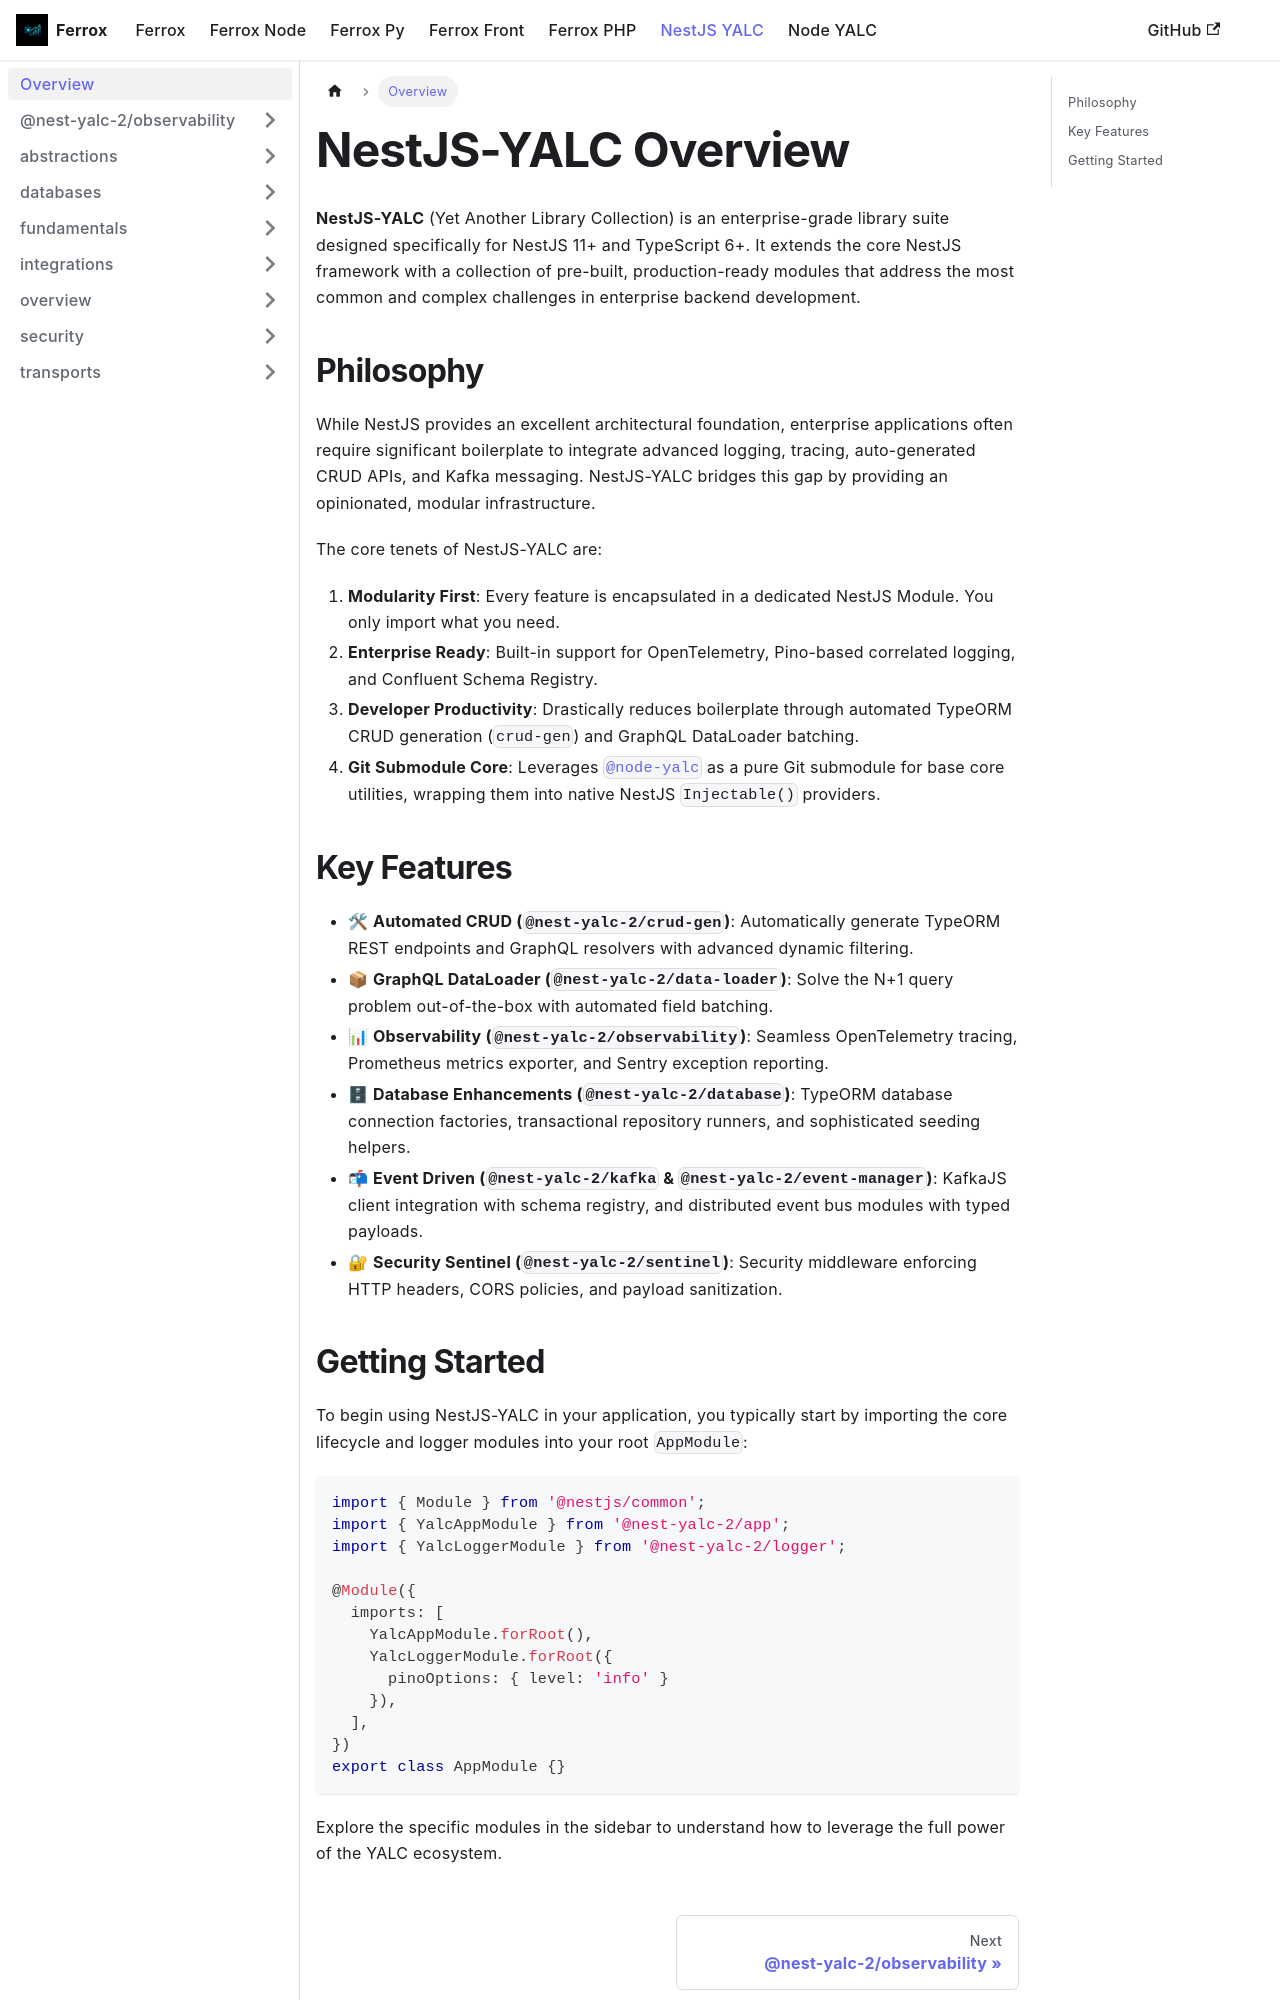

repository: AI-Autistic-Intelligence/ferrox-docs · page: docs/nestjs-yalc/overview.html · generator: docusaurus

---
id: overview
title: Overview
sidebar_position: 1
---

# NestJS-YALC Overview

**NestJS-YALC** (Yet Another Library Collection) is an enterprise-grade library suite designed specifically for NestJS 11+ and TypeScript 6+. It extends the core NestJS framework with a collection of pre-built, production-ready modules that address the most common and complex challenges in enterprise backend development.

## Philosophy

While NestJS provides an excellent architectural foundation, enterprise applications often require significant boilerplate to integrate advanced logging, tracing, auto-generated CRUD APIs, and Kafka messaging. NestJS-YALC bridges this gap by providing an opinionated, modular infrastructure.

The core tenets of NestJS-YALC are:

1. **Modularity First**: Every feature is encapsulated in a dedicated NestJS Module. You only import what you need.
2. **Enterprise Ready**: Built-in support for OpenTelemetry, Pino-based correlated logging, and Confluent Schema Registry.
3. **Developer Productivity**: Drastically reduces boilerplate through automated TypeORM CRUD generation (`crud-gen`) and GraphQL DataLoader batching.
4. **Git Submodule Core**: Leverages [`@node-yalc`](/docs/node-yalc/overview) as a pure Git submodule for base core utilities, wrapping them into native NestJS `Injectable()` providers.

## Key Features

- 🛠 **Automated CRUD (`@nest-yalc-2/crud-gen`)**: Automatically generate TypeORM REST endpoints and GraphQL resolvers with advanced dynamic filtering.
- 📦 **GraphQL DataLoader (`@nest-yalc-2/data-loader`)**: Solve the N+1 query problem out-of-the-box with automated field batching.
- 📊 **Observability (`@nest-yalc-2/observability`)**: Seamless OpenTelemetry tracing, Prometheus metrics exporter, and Sentry exception reporting.
- 🗄 **Database Enhancements (`@nest-yalc-2/database`)**: TypeORM database connection factories, transactional repository runners, and sophisticated seeding helpers.
- 📬 **Event Driven (`@nest-yalc-2/kafka` & `@nest-yalc-2/event-manager`)**: KafkaJS client integration with schema registry, and distributed event bus modules with typed payloads.
- 🔐 **Security Sentinel (`@nest-yalc-2/sentinel`)**: Security middleware enforcing HTTP headers, CORS policies, and payload sanitization.
